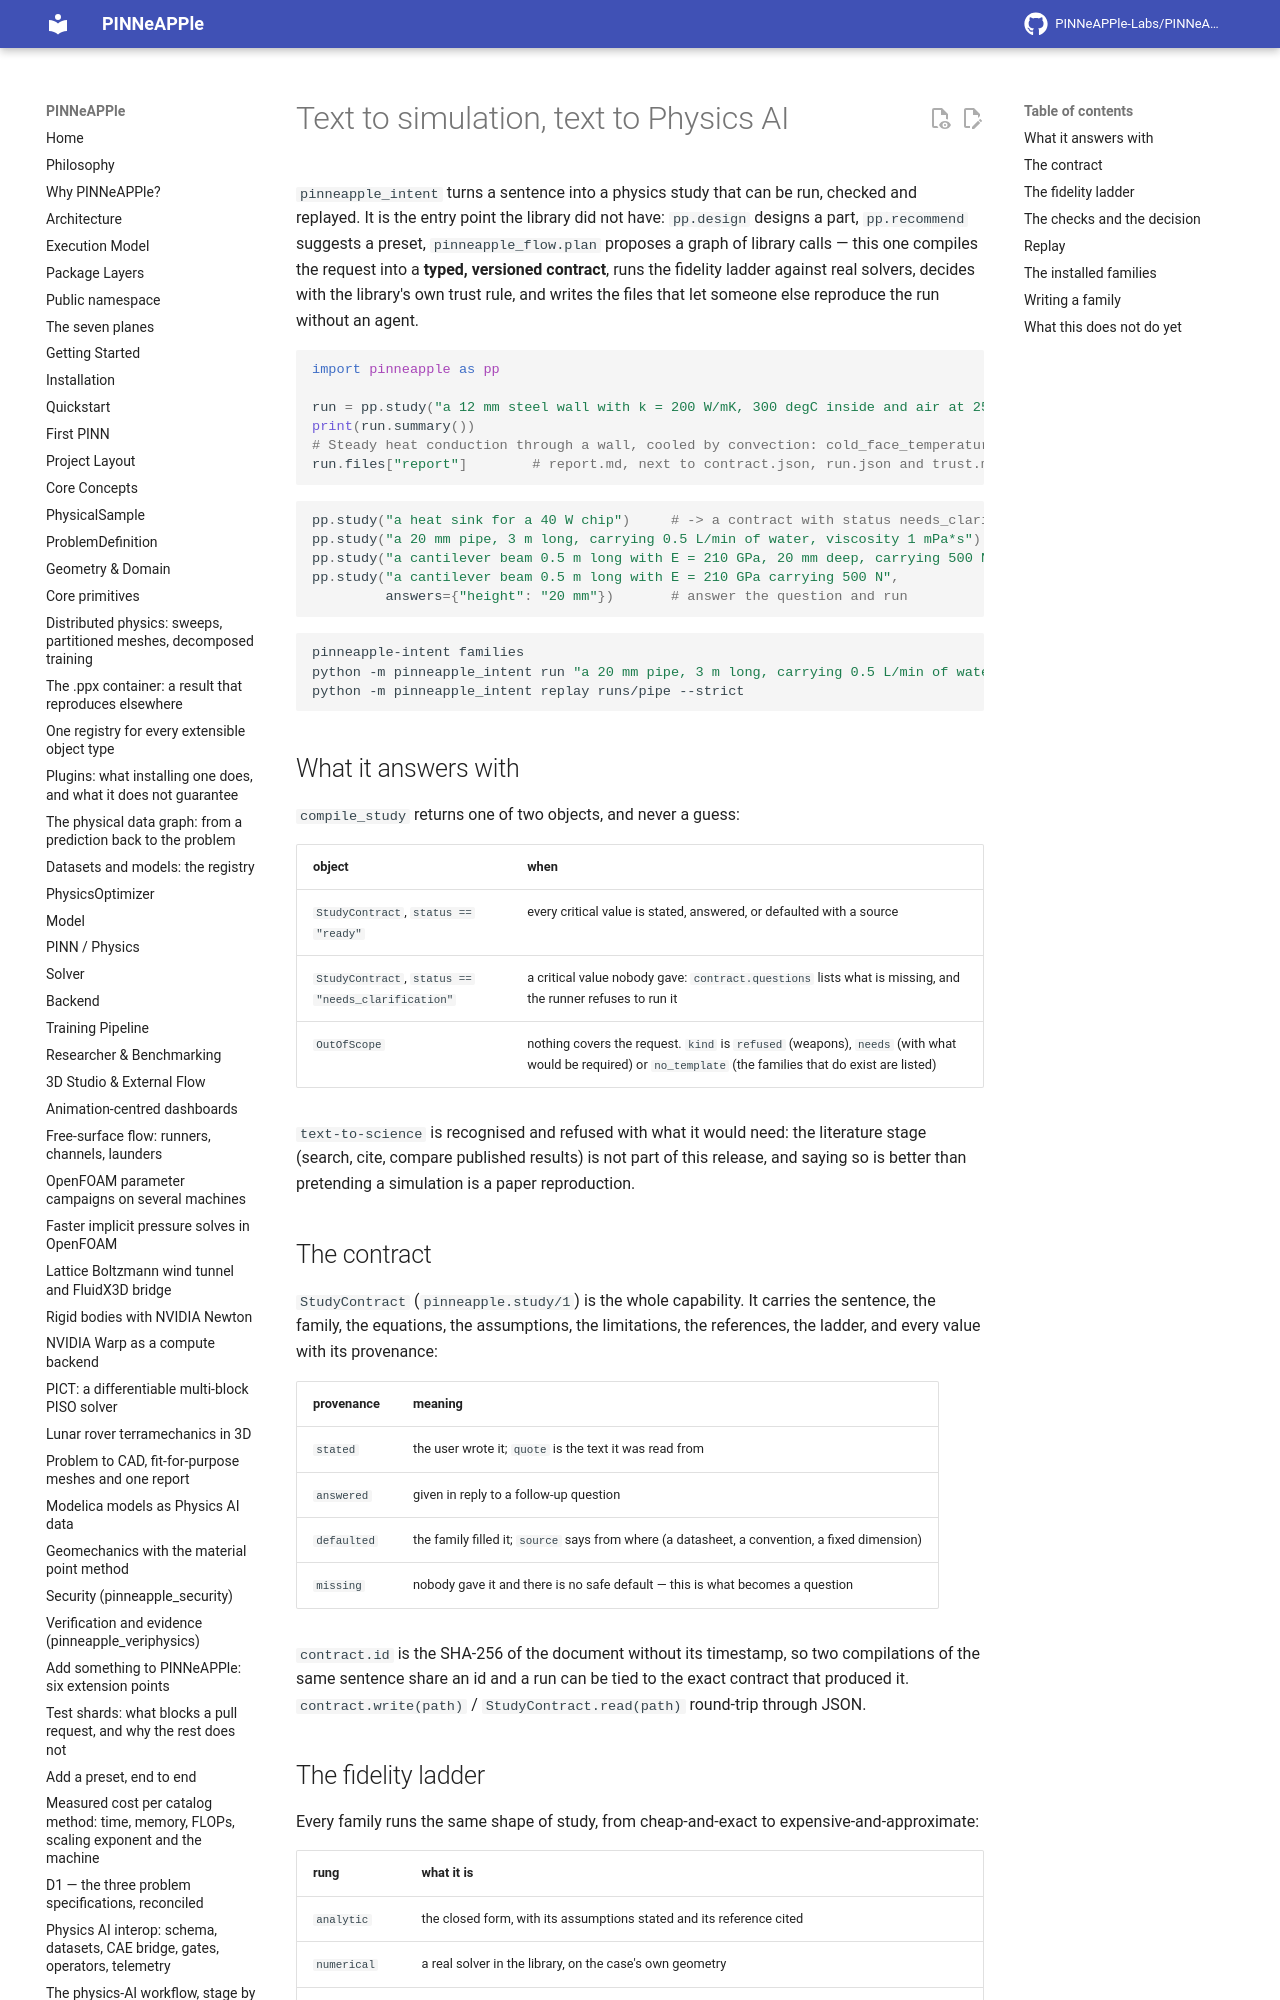

repository: PINNeAPPle-Labs/PINNeAPPle · page: guides/intent_to_study/index.html · generator: mkdocs

# Text to simulation, text to Physics AI

`pinneapple_intent` turns a sentence into a physics study that can be run, checked and replayed. It is the entry point
the library did not have: `pp.design` designs a part, `pp.recommend` suggests a preset, `pinneapple_flow.plan`
proposes a graph of library calls — this one compiles the request into a **typed, versioned contract**, runs the
fidelity ladder against real solvers, decides with the library's own trust rule, and writes the files that let
someone else reproduce the run without an agent.

```python
import pinneapple as pp

run = pp.study("a 12 mm steel wall with k = 200 W/mK, 300 degC inside and air at 25 degC outside with h = 12 W/m2K")
print(run.summary())
# Steady heat conduction through a wall, cooled by convection: cold_face_temperature = 572.953 K (APPROVED); 6/6 ...
run.files["report"]        # report.md, next to contract.json, run.json and trust.md
```

```python
pp.study("a heat sink for a 40 W chip")     # -> a contract with status needs_clarification and its questions
pp.study("a 20 mm pipe, 3 m long, carrying 0.5 L/min of water, viscosity 1 mPa*s")
pp.study("a cantilever beam 0.5 m long with E = 210 GPa, 20 mm deep, carrying 500 N at the tip")
pp.study("a cantilever beam 0.5 m long with E = 210 GPa carrying 500 N",
         answers={"height": "20 mm"})       # answer the question and run
```

```bash
pinneapple-intent families
python -m pinneapple_intent run "a 20 mm pipe, 3 m long, carrying 0.5 L/min of water, viscosity 1 mPa*s" --out runs/pipe
python -m pinneapple_intent replay runs/pipe --strict
```
